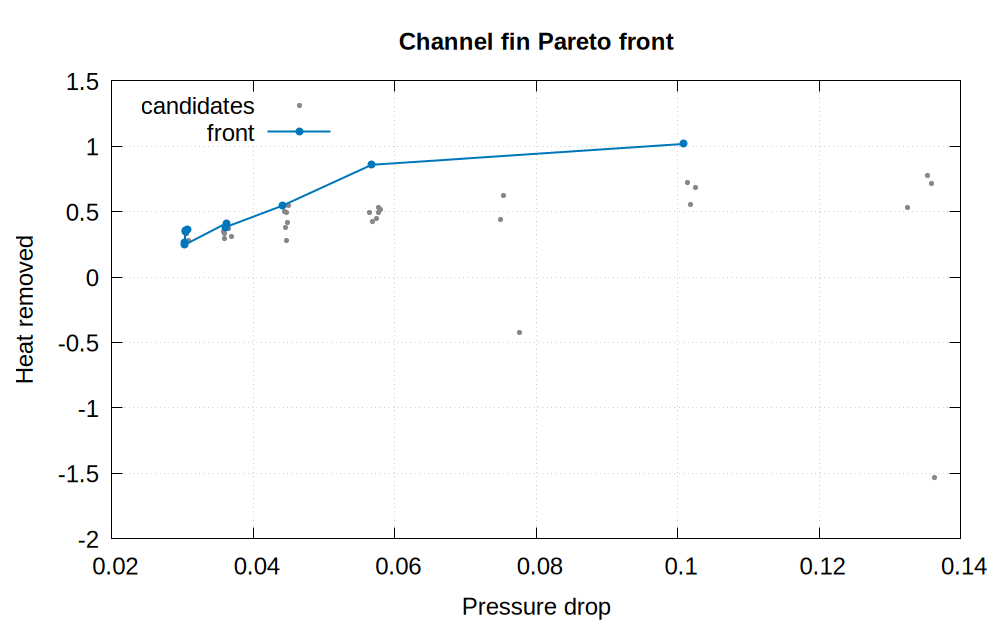

The table this chart was drawn from, first rows:
x_candidates, y_candidates, x_front, y_front
0.03065, 0.3645, 0.03065, 0.3645
0.03052, 0.336, 0.0304, 0.3566
0.0304, 0.3566, 0.03038, 0.3464
0.03038, 0.3464, 0.03032, 0.2628
0.03083, 0.2772, 0.0303, 0.2475
0.03032, 0.2628, 0.03623, 0.4128
0.0303, 0.2475, 0.03611, 0.3826
0.03653, 0.3746, 0.04412, 0.5463
0.03623, 0.4128, 0.05675, 0.8591
0.03686, 0.3123, 0.1009, 1.019
0.03579, 0.3452, , 
0.03599, 0.3343, , 
0.03611, 0.3826, , 
0.0359, 0.2957, , 
0.04501, 0.5456, , 
0.04475, 0.4931, , 
0.04475, 0.2766, , 
0.04448, 0.5015, , 
0.04412, 0.5463, , 
0.04452, 0.3775, , 
0.04488, 0.4142, , 
0.05806, 0.5156, , 
0.05772, 0.5341, , 
0.05675, 0.8591, , 
0.0564, 0.4973, , 
0.05742, 0.4465, , 
0.05686, 0.4277, , 
0.05769, 0.498, , 
0.07765, -0.4232, , 
0.07545, 0.6233, , 
0.07497, 0.443, , 
0.1018, 0.5531, , 
0.1014, 0.7271, , 
0.1009, 1.019, , 
0.1025, 0.6833, , 
0.1354, 0.7791, , 
0.1363, -1.535, , 
0.1359, 0.714, , 
0.1326, 0.5296, , 
